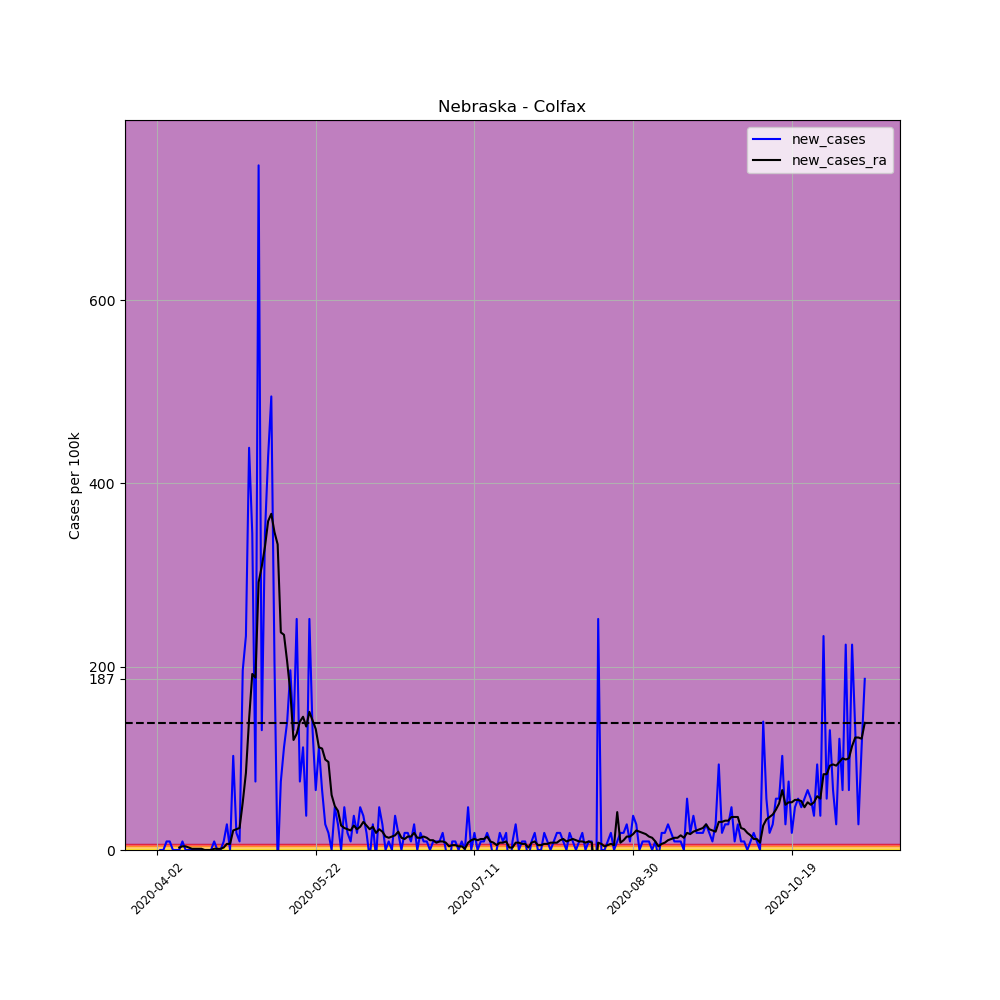

The data file committed next to this chart (first rows):
, date, county, state, fips, cases, deaths, COUNTY, STNAME, CTYNAME, POPESTIMATE2019, per_100k, per_100k_ra, new_cases, new_cases_ra
522962, 2020-04-02, Colfax, Nebraska, 31037, 1, 0, 37, Nebraska, Colfax, 10709, 9.338, , , 
522963, 2020-04-03, Colfax, Nebraska, 31037, 1, 0, 37, Nebraska, Colfax, 10709, 9.338, , 0.0, 
522964, 2020-04-04, Colfax, Nebraska, 31037, 1, 0, 37, Nebraska, Colfax, 10709, 9.338, , 0.0, 
522965, 2020-04-05, Colfax, Nebraska, 31037, 2, 0, 37, Nebraska, Colfax, 10709, 18.68, , 9.338, 
522966, 2020-04-06, Colfax, Nebraska, 31037, 3, 0, 37, Nebraska, Colfax, 10709, 28.01, , 9.338, 
522967, 2020-04-07, Colfax, Nebraska, 31037, 3, 0, 37, Nebraska, Colfax, 10709, 28.01, , 0.0, 
522968, 2020-04-08, Colfax, Nebraska, 31037, 3, 0, 37, Nebraska, Colfax, 10709, 28.01, 18.68, 0.0, 
522969, 2020-04-09, Colfax, Nebraska, 31037, 3, 0, 37, Nebraska, Colfax, 10709, 28.01, 21.34, 0.0, 2.668
522970, 2020-04-10, Colfax, Nebraska, 31037, 4, 0, 37, Nebraska, Colfax, 10709, 37.35, 25.35, 9.338, 4.002
522971, 2020-04-11, Colfax, Nebraska, 31037, 4, 0, 37, Nebraska, Colfax, 10709, 37.35, 29.35, 0.0, 4.002
522972, 2020-04-12, Colfax, Nebraska, 31037, 4, 0, 37, Nebraska, Colfax, 10709, 37.35, 32.02, 0.0, 2.668
522973, 2020-04-13, Colfax, Nebraska, 31037, 4, 0, 37, Nebraska, Colfax, 10709, 37.35, 33.35, 0.0, 1.334
522974, 2020-04-14, Colfax, Nebraska, 31037, 4, 0, 37, Nebraska, Colfax, 10709, 37.35, 34.68, 0.0, 1.334
522975, 2020-04-15, Colfax, Nebraska, 31037, 4, 0, 37, Nebraska, Colfax, 10709, 37.35, 36.02, 0.0, 1.334
522976, 2020-04-16, Colfax, Nebraska, 31037, 4, 0, 37, Nebraska, Colfax, 10709, 37.35, 37.35, 0.0, 1.334
522977, 2020-04-17, Colfax, Nebraska, 31037, 4, 0, 37, Nebraska, Colfax, 10709, 37.35, 37.35, 0.0, 0.0
522978, 2020-04-18, Colfax, Nebraska, 31037, 4, 0, 37, Nebraska, Colfax, 10709, 37.35, 37.35, 0.0, 0.0
522979, 2020-04-19, Colfax, Nebraska, 31037, 4, 0, 37, Nebraska, Colfax, 10709, 37.35, 37.35, 0.0, 0.0
522980, 2020-04-20, Colfax, Nebraska, 31037, 5, 0, 37, Nebraska, Colfax, 10709, 46.69, 38.69, 9.338, 1.334
522981, 2020-04-21, Colfax, Nebraska, 31037, 5, 0, 37, Nebraska, Colfax, 10709, 46.69, 40.02, 0.0, 1.334
522982, 2020-04-22, Colfax, Nebraska, 31037, 5, 0, 37, Nebraska, Colfax, 10709, 46.69, 41.35, 0.0, 1.334
522983, 2020-04-23, Colfax, Nebraska, 31037, 6, 0, 37, Nebraska, Colfax, 10709, 56.03, 44.02, 9.338, 2.668
522984, 2020-04-24, Colfax, Nebraska, 31037, 9, 0, 37, Nebraska, Colfax, 10709, 84.04, 50.69, 28.01, 6.67
522985, 2020-04-25, Colfax, Nebraska, 31037, 9, 0, 37, Nebraska, Colfax, 10709, 84.04, 57.36, 0.0, 6.67
522986, 2020-04-26, Colfax, Nebraska, 31037, 20, 0, 37, Nebraska, Colfax, 10709, 186.8, 78.71, 102.7, 21.34
522987, 2020-04-27, Colfax, Nebraska, 31037, 22, 0, 37, Nebraska, Colfax, 10709, 205.4, 101.4, 18.68, 22.68
522988, 2020-04-28, Colfax, Nebraska, 31037, 23, 0, 37, Nebraska, Colfax, 10709, 214.8, 125.4, 9.338, 24.01
522989, 2020-04-29, Colfax, Nebraska, 31037, 44, 0, 37, Nebraska, Colfax, 10709, 410.9, 177.4, 196.1, 52.03
522990, 2020-04-30, Colfax, Nebraska, 31037, 69, 0, 37, Nebraska, Colfax, 10709, 644.3, 261.5, 233.4, 84.04
522991, 2020-05-01, Colfax, Nebraska, 31037, 116, 0, 37, Nebraska, Colfax, 10709, 1083, 404.2, 438.9, 142.7
522992, 2020-05-02, Colfax, Nebraska, 31037, 153, 0, 37, Nebraska, Colfax, 10709, 1429, 596.3, 345.5, 192.1
522993, 2020-05-03, Colfax, Nebraska, 31037, 161, 0, 37, Nebraska, Colfax, 10709, 1503, 784.4, 74.7, 188.1
522994, 2020-05-04, Colfax, Nebraska, 31037, 241, 0, 37, Nebraska, Colfax, 10709, 2250, 1077, 747, 292.1
522995, 2020-05-05, Colfax, Nebraska, 31037, 255, 0, 37, Nebraska, Colfax, 10709, 2381, 1386, 130.7, 309.5
522996, 2020-05-06, Colfax, Nebraska, 31037, 292, 1, 37, Nebraska, Colfax, 10709, 2727, 1717, 345.5, 330.8
522997, 2020-05-07, Colfax, Nebraska, 31037, 338, 1, 37, Nebraska, Colfax, 10709, 3156, 2076, 429.5, 358.8
522998, 2020-05-08, Colfax, Nebraska, 31037, 391, 1, 37, Nebraska, Colfax, 10709, 3651, 2443, 494.9, 366.8
522999, 2020-05-09, Colfax, Nebraska, 31037, 413, 1, 37, Nebraska, Colfax, 10709, 3857, 2789, 205.4, 346.8
523000, 2020-05-10, Colfax, Nebraska, 31037, 411, 1, 37, Nebraska, Colfax, 10709, 3838, 3123, -18.68, 333.5
523001, 2020-05-11, Colfax, Nebraska, 31037, 419, 1, 37, Nebraska, Colfax, 10709, 3913, 3360, 74.7, 237.5
523002, 2020-05-12, Colfax, Nebraska, 31037, 431, 1, 37, Nebraska, Colfax, 10709, 4025, 3595, 112.1, 234.8
523003, 2020-05-13, Colfax, Nebraska, 31037, 446, 1, 37, Nebraska, Colfax, 10709, 4165, 3801, 140.1, 205.4
523004, 2020-05-14, Colfax, Nebraska, 31037, 467, 1, 37, Nebraska, Colfax, 10709, 4361, 3973, 196.1, 172.1
523005, 2020-05-15, Colfax, Nebraska, 31037, 481, 1, 37, Nebraska, Colfax, 10709, 4492, 4093, 130.7, 120.1
523006, 2020-05-16, Colfax, Nebraska, 31037, 508, 1, 37, Nebraska, Colfax, 10709, 4744, 4219, 252.1, 126.7
523007, 2020-05-17, Colfax, Nebraska, 31037, 516, 1, 37, Nebraska, Colfax, 10709, 4818, 4359, 74.7, 140.1
523008, 2020-05-18, Colfax, Nebraska, 31037, 528, 1, 37, Nebraska, Colfax, 10709, 4930, 4505, 112.1, 145.4
523009, 2020-05-19, Colfax, Nebraska, 31037, 532, 1, 37, Nebraska, Colfax, 10709, 4968, 4640, 37.35, 134.7
523010, 2020-05-20, Colfax, Nebraska, 31037, 559, 2, 37, Nebraska, Colfax, 10709, 5220, 4790, 252.1, 150.7
523011, 2020-05-21, Colfax, Nebraska, 31037, 573, 2, 37, Nebraska, Colfax, 10709, 5351, 4932, 130.7, 141.4
523012, 2020-05-22, Colfax, Nebraska, 31037, 580, 2, 37, Nebraska, Colfax, 10709, 5416, 5064, 65.37, 132.1
523013, 2020-05-23, Colfax, Nebraska, 31037, 592, 2, 37, Nebraska, Colfax, 10709, 5528, 5176, 112.1, 112.1
523014, 2020-05-24, Colfax, Nebraska, 31037, 599, 3, 37, Nebraska, Colfax, 10709, 5593, 5287, 65.37, 110.7
523015, 2020-05-25, Colfax, Nebraska, 31037, 602, 3, 37, Nebraska, Colfax, 10709, 5621, 5385, 28.01, 98.72
523016, 2020-05-26, Colfax, Nebraska, 31037, 604, 3, 37, Nebraska, Colfax, 10709, 5640, 5481, 18.68, 96.05
523017, 2020-05-27, Colfax, Nebraska, 31037, 604, 3, 37, Nebraska, Colfax, 10709, 5640, 5541, 0.0, 60.03
523018, 2020-05-28, Colfax, Nebraska, 31037, 609, 4, 37, Nebraska, Colfax, 10709, 5687, 5589, 46.69, 48.02
523019, 2020-05-29, Colfax, Nebraska, 31037, 612, 5, 37, Nebraska, Colfax, 10709, 5715, 5632, 28.01, 42.69
523020, 2020-05-30, Colfax, Nebraska, 31037, 612, 4, 37, Nebraska, Colfax, 10709, 5715, 5659, 0.0, 26.68
523021, 2020-05-31, Colfax, Nebraska, 31037, 617, 4, 37, Nebraska, Colfax, 10709, 5762, 5683, 46.69, 24.01
... 164 more rows
